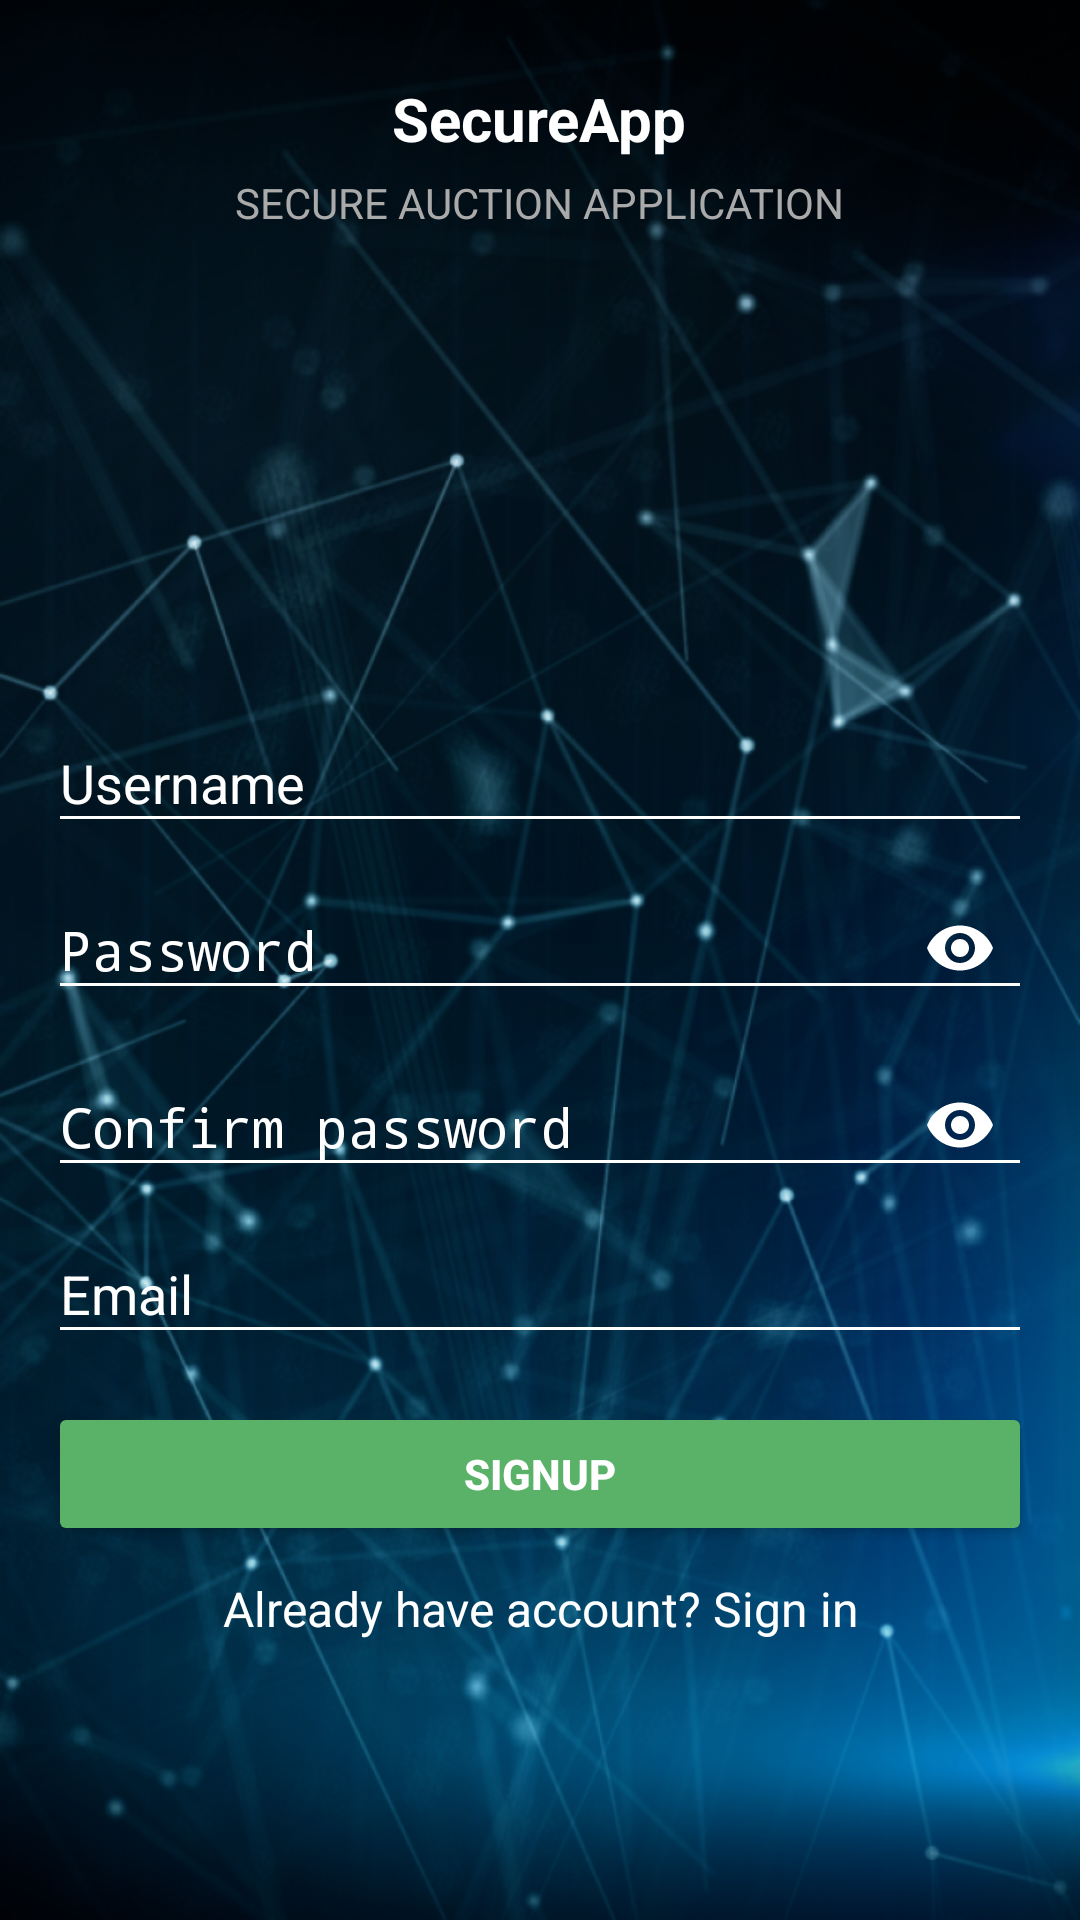

Here is an Android app screen rendered from its layout file. Give the layout XML and the strings, colors and styles it references.
<!-- AndroidManifest.xml: activity theme AppTheme.NoActionBar -->
<!-- res/layout/activity_signup.xml -->
<layout xmlns:android="http://schemas.android.com/apk/res/android"
    xmlns:tools="http://schemas.android.com/tools"
    xmlns:app="http://schemas.android.com/apk/res-auto">

    <LinearLayout
        android:layout_width="match_parent"
        android:layout_height="match_parent"
        android:background="@drawable/background"
        android:gravity="center_horizontal"
        android:orientation="vertical"
        android:paddingBottom="@dimen/activity_vertical_margin"
        android:paddingLeft="@dimen/activity_horizontal_margin"
        android:paddingRight="@dimen/activity_horizontal_margin"
        android:paddingTop="@dimen/activity_vertical_margin"
        android:weightSum="2"
        tools:context="com.sec.secureapp.activities.SignupActivity">

        <LinearLayout
            android:layout_width="wrap_content"
            android:layout_height="0dp"
            android:layout_weight="0.7"
            android:orientation="vertical"
            android:gravity="center|top">

            <TextView
                android:layout_width="wrap_content"
                android:layout_height="wrap_content"
                android:text="@string/app_name"
                android:textStyle="bold"
                android:textSize="20dp"
                android:textColor="@android:color/white"
                android:paddingTop="10dp"
                android:paddingBottom="5dp"/>

            <TextView
                android:layout_width="wrap_content"
                android:layout_height="wrap_content"
                android:text="@string/app_moto"
                android:textSize="14dp"
                android:textColor="@android:color/darker_gray"/>

        </LinearLayout>

        <LinearLayout
            android:id="@+id/layout_login_form"
            android:layout_width="match_parent"
            android:layout_height="0dp"
            android:layout_weight="1.3"
            android:orientation="vertical">

            <android.support.design.widget.TextInputLayout
                android:layout_width="match_parent"
                android:layout_height="wrap_content"
                android:textColorHint="@android:color/white">

                <AutoCompleteTextView
                    android:id="@+id/username_signup"
                    android:layout_width="match_parent"
                    android:layout_height="wrap_content"
                    android:hint="@string/prompt_username"
                    android:inputType="textEmailAddress"
                    android:maxLines="1"
                    android:textColor="@android:color/white"
                    android:backgroundTint="@android:color/white"
                    android:singleLine="true" />

            </android.support.design.widget.TextInputLayout>

            <android.support.design.widget.TextInputLayout
                app:passwordToggleEnabled="true"
                app:passwordToggleTint="@android:color/white"
                android:layout_width="match_parent"
                android:layout_height="wrap_content"
                android:textColorHint="@android:color/white">

                <EditText
                    android:id="@+id/password_signup"
                    android:layout_width="match_parent"
                    android:layout_height="wrap_content"
                    android:hint="@string/prompt_password"
                    android:inputType="textPassword"
                    android:maxLines="1"
                    android:textColor="@android:color/white"
                    android:backgroundTint="@android:color/white"
                    android:singleLine="true" />

            </android.support.design.widget.TextInputLayout>

            <android.support.design.widget.TextInputLayout
                app:passwordToggleEnabled="true"
                app:passwordToggleTint="@android:color/white"
                android:layout_width="match_parent"
                android:layout_height="wrap_content"
                android:textColorHint="@android:color/white">

                <EditText
                    android:id="@+id/confirm_password_signup"
                    android:layout_width="match_parent"
                    android:layout_height="wrap_content"
                    android:hint="@string/prompt_confirm_password"
                    android:inputType="textPassword"
                    android:maxLines="1"
                    android:textColor="@android:color/white"
                    android:backgroundTint="@android:color/white"
                    android:singleLine="true" />

            </android.support.design.widget.TextInputLayout>

            <android.support.design.widget.TextInputLayout
                android:layout_width="match_parent"
                android:layout_height="wrap_content"
                android:textColorHint="@android:color/white">

                <AutoCompleteTextView
                    android:id="@+id/email_signup"
                    android:layout_width="match_parent"
                    android:layout_height="wrap_content"
                    android:hint="@string/prompt_email"
                    android:inputType="textEmailAddress"
                    android:maxLines="1"
                    android:textColor="@android:color/white"
                    android:backgroundTint="@android:color/white"
                    android:singleLine="true" />

            </android.support.design.widget.TextInputLayout>

            <Button
                android:id="@+id/signup_signup_button"
                style="@style/Widget.AppCompat.Button.Colored"
                android:layout_width="match_parent"
                android:layout_height="wrap_content"
                android:layout_marginTop="16dp"
                android:text="Signup"
                android:textStyle="bold" />

            <TextView
                android:id="@+id/cancel_signup_button"
                android:layout_width="fill_parent"
                android:layout_height="wrap_content"
                android:layout_marginBottom="24dp"
                android:gravity="center"
                android:padding="10dp"
                android:textColor="@android:color/white"
                android:text="@string/already_account"
                android:textSize="16dip" />

        </LinearLayout>
    </LinearLayout>
</layout>
<!-- resources referenced by this layout -->
<resources>
  <dimen name="activity_horizontal_margin">16dp</dimen>
  <dimen name="activity_vertical_margin">16dp</dimen>
  <!-- drawable background: png bitmap (drawable-hdpi, 594823 bytes) -->
  <string name="already_account">Already have account? Sign in</string>
  <string name="app_moto">SECURE AUCTION APPLICATION</string>
  <string name="app_name">SecureApp</string>
  <string name="prompt_confirm_password">Confirm password</string>
  <string name="prompt_email">Email</string>
  <string name="prompt_password">Password</string>
  <string name="prompt_username">Username</string>
  <style name="AppTheme.NoActionBar">
          <item name="windowActionBar">false</item>
          <item name="windowNoTitle">true</item>
      </style>
</resources>
